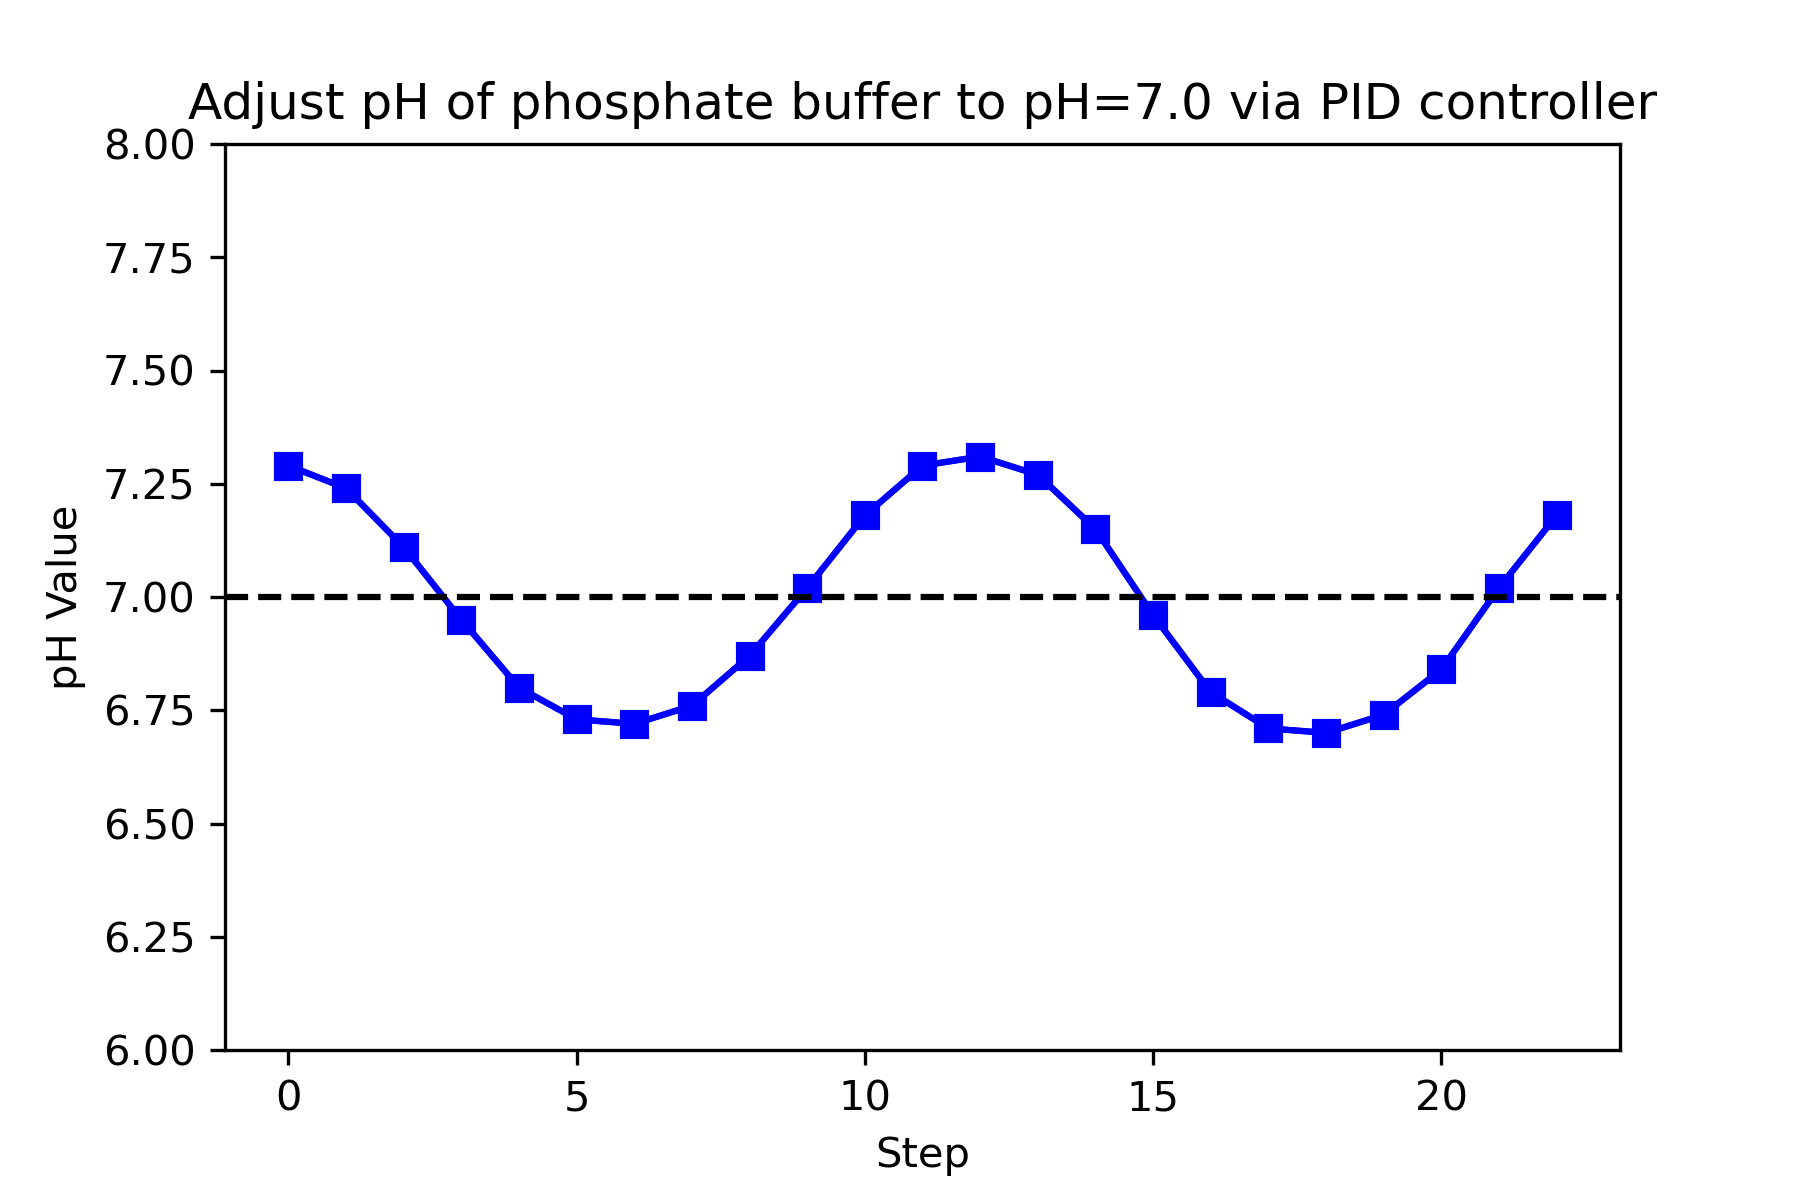

The file beside this chart, header and first rows:
, pH, Temperature, PID Control value
0, 7.29, 22.4, -1.465
1, 7.24, 22.4, -2.966
2, 7.11, 22.3, -3.749
3, 6.95, 22.3, -3.125
4, 6.8, 22.3, -1.277
5, 6.73, 22.3, 0.502
6, 6.72, 22.3, 2.027
7, 6.76, 22.3, 3.726
8, 6.87, 22.3, 4.832
9, 7.02, 22.3, 4.469
10, 7.18, 22.3, 2.468
11, 7.29, 22.3, 0.09648
12, 7.31, 22.3, -1.464
13, 7.27, 22.3, -3.176
14, 7.15, 22.3, -4.334
15, 6.96, 22.3, -3.747
16, 6.79, 22.3, -1.626
17, 6.71, 22.3, 0.4001
18, 6.7, 22.3, 2.003
19, 6.74, 22.3, 3.847
20, 6.84, 22.3, 5.0
21, 7.02, 22.3, 4.762
22, 7.18, , 
